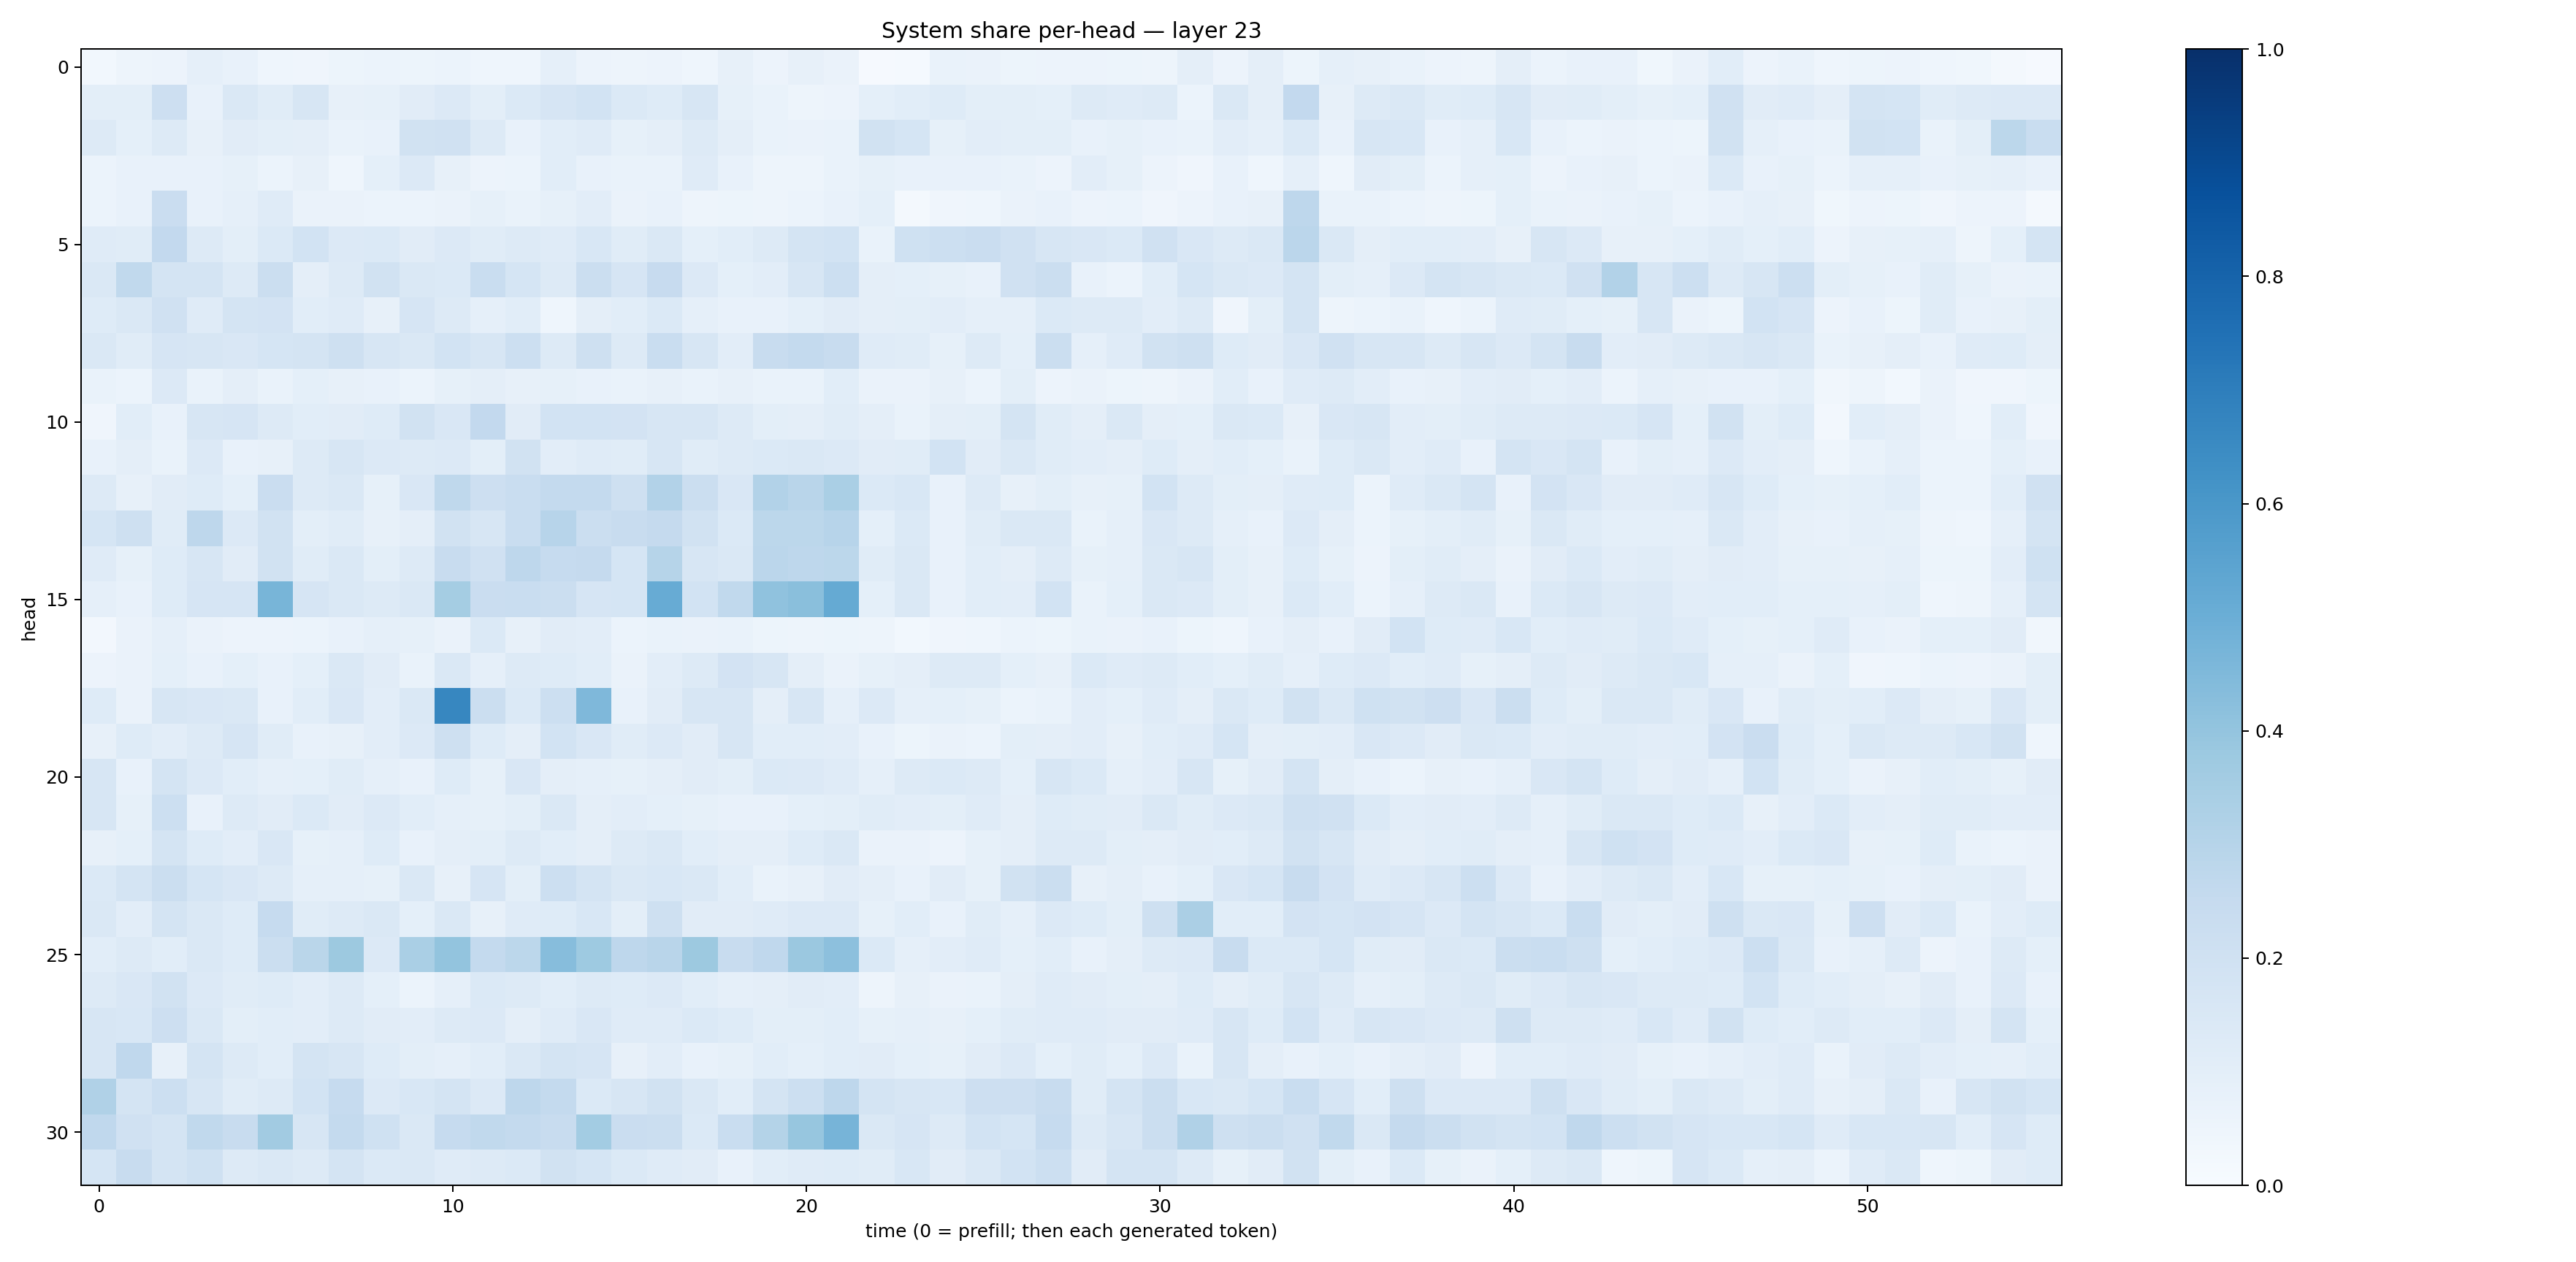

The table this chart was drawn from, first rows:
0.028031735, 0.04728689, 0.057338078, 0.08600538, 0.0766769, 0.045630157, 0.04115067, 0.053578846, 0.059022244, 0.05193775, 0.060567588, 0.045517825, 0.04414647, 0.087904975, 0.05616106, 0.047748107, 0.056333993, 0.04548748, 0.07928782, 0.05745064, 0.07823371, 0.06576482, 0.00790332, 0.014899976
0.1002, 0.09786, 0.2133, 0.07328, 0.1425, 0.1142, 0.1612, 0.07966, 0.08477, 0.1095, 0.1362, 0.1009, 0.1379, 0.1658, 0.1839, 0.1375, 0.1237, 0.1615, 0.083, 0.06947, 0.0479, 0.05526, 0.09108, 0.1086
0.1289, 0.09048, 0.13, 0.07961, 0.111, 0.0986, 0.09462, 0.06853, 0.07445, 0.1916, 0.1959, 0.1259, 0.07212, 0.1057, 0.1181, 0.08379, 0.09549, 0.1296, 0.09475, 0.06863, 0.06416, 0.06919, 0.193, 0.1687
0.06112, 0.07279, 0.07367, 0.07151, 0.08565, 0.05922, 0.08069, 0.04451, 0.09336, 0.1338, 0.07858, 0.05695, 0.05936, 0.1061, 0.07135, 0.06792, 0.06903, 0.1195, 0.07745, 0.04695, 0.05062, 0.06896, 0.08526, 0.07395
0.06219, 0.07806, 0.2294, 0.07251, 0.08701, 0.1191, 0.0645, 0.06529, 0.06112, 0.06131, 0.06435, 0.08389, 0.06949, 0.08352, 0.1048, 0.06614, 0.07649, 0.04997, 0.05259, 0.05026, 0.05924, 0.07408, 0.09178, 0.01958
0.1185, 0.1143, 0.2585, 0.1285, 0.09976, 0.1398, 0.186, 0.1363, 0.1384, 0.1116, 0.1362, 0.1151, 0.1293, 0.121, 0.1555, 0.1156, 0.1473, 0.09215, 0.1069, 0.1327, 0.1765, 0.1844, 0.06999, 0.2015
0.1472, 0.2623, 0.1747, 0.1773, 0.1281, 0.2218, 0.09654, 0.1317, 0.1941, 0.1414, 0.1396, 0.2341, 0.1683, 0.1319, 0.2239, 0.1644, 0.2426, 0.1344, 0.09129, 0.1036, 0.1615, 0.2162, 0.09679, 0.09201
0.123, 0.1427, 0.1954, 0.1195, 0.1745, 0.1815, 0.1072, 0.1198, 0.08038, 0.1669, 0.1268, 0.08723, 0.1087, 0.0448, 0.09486, 0.1064, 0.1367, 0.08851, 0.07381, 0.07168, 0.09326, 0.1113, 0.09394, 0.0984
0.1426, 0.1137, 0.1678, 0.1635, 0.1515, 0.1693, 0.173, 0.2107, 0.1566, 0.1479, 0.1857, 0.1587, 0.2184, 0.1306, 0.2072, 0.1254, 0.2331, 0.162, 0.1041, 0.2421, 0.2568, 0.2384, 0.1172, 0.1139
0.06704, 0.06249, 0.1364, 0.06984, 0.0962, 0.06695, 0.09176, 0.0799, 0.07318, 0.05941, 0.08295, 0.09502, 0.07918, 0.08205, 0.07286, 0.0665, 0.08071, 0.06688, 0.08177, 0.0695, 0.06656, 0.1085, 0.06638, 0.06633
0.04085, 0.1082, 0.07065, 0.1591, 0.1662, 0.1286, 0.1079, 0.1127, 0.1221, 0.1913, 0.1515, 0.2593, 0.1095, 0.1857, 0.1869, 0.1809, 0.164, 0.1608, 0.1252, 0.1012, 0.09749, 0.1136, 0.09567, 0.06703
0.07414, 0.09424, 0.06676, 0.1333, 0.07723, 0.08035, 0.1269, 0.1577, 0.1366, 0.1281, 0.136, 0.09776, 0.1881, 0.1049, 0.1191, 0.1161, 0.1633, 0.1156, 0.127, 0.1372, 0.1454, 0.1349, 0.1097, 0.1156
0.1306, 0.07893, 0.1117, 0.1229, 0.09316, 0.2274, 0.1302, 0.1411, 0.08435, 0.1488, 0.2698, 0.2133, 0.233, 0.2574, 0.2553, 0.2035, 0.3118, 0.224, 0.1499, 0.3123, 0.2906, 0.338, 0.1391, 0.1556
0.1687, 0.2097, 0.1155, 0.2753, 0.1341, 0.1951, 0.1001, 0.1163, 0.07848, 0.09699, 0.1945, 0.1581, 0.2321, 0.2968, 0.2224, 0.2406, 0.2532, 0.192, 0.1373, 0.2783, 0.2784, 0.2946, 0.09348, 0.1378
0.1204, 0.08282, 0.1231, 0.1641, 0.1094, 0.1889, 0.1143, 0.145, 0.1013, 0.1256, 0.2421, 0.197, 0.2754, 0.248, 0.2522, 0.1716, 0.2994, 0.1569, 0.1443, 0.2825, 0.2737, 0.2811, 0.1162, 0.1442
0.08838, 0.07684, 0.123, 0.1669, 0.1644, 0.4687, 0.166, 0.1432, 0.1314, 0.1444, 0.355, 0.2279, 0.2331, 0.2254, 0.1658, 0.1681, 0.509, 0.1875, 0.2637, 0.4089, 0.4227, 0.5159, 0.09158, 0.1467
0.02628, 0.06317, 0.08625, 0.06375, 0.05796, 0.05492, 0.06204, 0.07131, 0.08975, 0.08441, 0.06268, 0.1375, 0.08028, 0.1115, 0.1045, 0.05875, 0.06723, 0.06456, 0.07017, 0.05322, 0.04692, 0.05297, 0.04952, 0.02778
0.05597, 0.06415, 0.09314, 0.07034, 0.09346, 0.07214, 0.09272, 0.1465, 0.1123, 0.07002, 0.1476, 0.08681, 0.1322, 0.1212, 0.1082, 0.0654, 0.1029, 0.1272, 0.1829, 0.1581, 0.09675, 0.06611, 0.08459, 0.09499
0.1221, 0.06303, 0.1595, 0.1495, 0.141, 0.07608, 0.1059, 0.1505, 0.1038, 0.1417, 0.6663, 0.2215, 0.1385, 0.2169, 0.4499, 0.07388, 0.1127, 0.1579, 0.1612, 0.09559, 0.1598, 0.08708, 0.1349, 0.08896
0.07831, 0.1238, 0.1048, 0.1289, 0.1654, 0.1163, 0.07343, 0.07928, 0.1022, 0.133, 0.2102, 0.1236, 0.09643, 0.1867, 0.1486, 0.114, 0.1351, 0.1132, 0.1583, 0.1066, 0.1085, 0.1035, 0.07632, 0.05099
0.1606, 0.07489, 0.1734, 0.136, 0.109, 0.08608, 0.09198, 0.1139, 0.08748, 0.07292, 0.1246, 0.08341, 0.15, 0.09388, 0.08741, 0.0828, 0.09685, 0.1112, 0.09883, 0.1386, 0.1335, 0.1191, 0.08691, 0.1312
0.1596, 0.0844, 0.2154, 0.07257, 0.1289, 0.1131, 0.1378, 0.1104, 0.1339, 0.1084, 0.08855, 0.08511, 0.1013, 0.144, 0.09695, 0.105, 0.08998, 0.08466, 0.07091, 0.07795, 0.09358, 0.1006, 0.115, 0.1037
0.07827, 0.09113, 0.1781, 0.1242, 0.1044, 0.1486, 0.08325, 0.08939, 0.1224, 0.07698, 0.09477, 0.1014, 0.1309, 0.1056, 0.09557, 0.1256, 0.1463, 0.1064, 0.09377, 0.09426, 0.1215, 0.1443, 0.06337, 0.06401
0.1385, 0.1744, 0.2229, 0.1697, 0.1493, 0.1288, 0.08606, 0.0887, 0.08538, 0.1412, 0.07907, 0.1658, 0.1003, 0.2155, 0.1749, 0.1472, 0.1524, 0.144, 0.1081, 0.0675, 0.07956, 0.1117, 0.09685, 0.07609
0.1429, 0.1044, 0.172, 0.1417, 0.1225, 0.2464, 0.1145, 0.1255, 0.1439, 0.09022, 0.1476, 0.07996, 0.1182, 0.1236, 0.1544, 0.09913, 0.2076, 0.1126, 0.1094, 0.1183, 0.1352, 0.1344, 0.0838, 0.1072
0.1086, 0.1252, 0.1081, 0.1416, 0.1216, 0.2205, 0.2868, 0.3758, 0.136, 0.3371, 0.3995, 0.2576, 0.2797, 0.433, 0.3741, 0.2747, 0.2924, 0.3781, 0.2376, 0.2673, 0.3819, 0.4162, 0.1391, 0.08867
0.1315, 0.1494, 0.1945, 0.133, 0.1138, 0.1216, 0.105, 0.1311, 0.09093, 0.05873, 0.08939, 0.1384, 0.1273, 0.1057, 0.1275, 0.1232, 0.1341, 0.1092, 0.08606, 0.09668, 0.1106, 0.1018, 0.04773, 0.07826
0.1592, 0.1538, 0.2127, 0.1462, 0.09947, 0.1083, 0.1033, 0.1291, 0.1116, 0.1034, 0.1253, 0.1328, 0.09683, 0.12, 0.1505, 0.1195, 0.1191, 0.138, 0.1211, 0.1006, 0.09918, 0.1069, 0.08328, 0.08829
0.1572, 0.2659, 0.07834, 0.1742, 0.1266, 0.1079, 0.1722, 0.1595, 0.1215, 0.09894, 0.08963, 0.1087, 0.1481, 0.1731, 0.1666, 0.08155, 0.1032, 0.07125, 0.08418, 0.1075, 0.09082, 0.1091, 0.1102, 0.09073
0.317, 0.1791, 0.2172, 0.161, 0.1134, 0.1302, 0.1857, 0.2478, 0.1342, 0.1558, 0.1745, 0.1362, 0.2742, 0.256, 0.1406, 0.1564, 0.1881, 0.1453, 0.109, 0.1774, 0.2159, 0.2766, 0.1757, 0.1594
0.2674, 0.1991, 0.1756, 0.2623, 0.238, 0.3631, 0.1589, 0.2548, 0.201, 0.1467, 0.2473, 0.2633, 0.2547, 0.2418, 0.3562, 0.2299, 0.2217, 0.1372, 0.2319, 0.3085, 0.3921, 0.4715, 0.1423, 0.1678
0.1708, 0.2413, 0.1763, 0.2005, 0.1302, 0.1479, 0.1318, 0.1768, 0.14, 0.1446, 0.1198, 0.1307, 0.1381, 0.1879, 0.1701, 0.1387, 0.1202, 0.1102, 0.07364, 0.1088, 0.12, 0.1236, 0.1142, 0.1534
